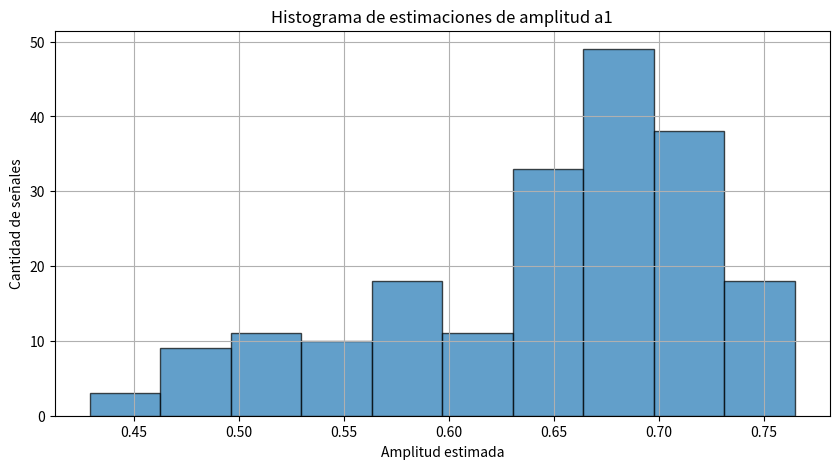
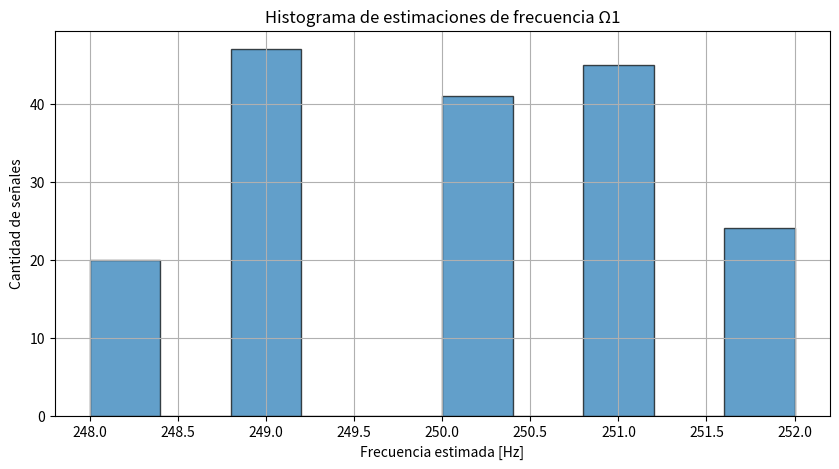

Generate these figures, in order, with matplotlib:
import numpy as np
import matplotlib.pyplot as plt
import scipy.signal as sc

N = 1000          # número de muestras
fs = 1000        # frecuencia de muestreo [Hz]
df = fs / N      # resolución espectral
a0 = np.sqrt(2)         # amplitud seno
SNR_dB = 3            # SNR en dB

# Potencia de la señal
P_signal = a0**2 / 2

# Potencia de ruido a partir de SNR en dB
SNR_linear = 10**(SNR_dB/10)
pot_ruido = P_signal / SNR_linear

# %% Matriz de senos
R = 200
flattop = sc.windows.flattop(N).reshape((-1,1))
U = np.sum(flattop)/N                           # Correccion de la ventana      

tt_vector = np.arange(N)/fs
ff_vector = np.random.uniform(-2, 2, R)         # Frecuencias random

tt_columnas = tt_vector.reshape((-1,1))         # Tamaño N (vector COLUMNA)
ff_filas = ff_vector.reshape((1,-1))            # Tamaño R (vector FILA)
TT_sen = np.tile(tt_columnas, (1, R))           # Tamaño NxR (matriz)
FF_sen = np.tile(ff_filas, (N, 1))              # Tamaño RxN (matriz)
ruido = np.random.normal(loc = 0, scale = np.sqrt(pot_ruido), size = (N,R))

xx_sen = a0 * np.sin(2 * np.pi * (N/4+FF_sen) * df * TT_sen)
xx_sen_ruido = a0 * np.sin(2 * np.pi * (N/4+FF_sen) * df * TT_sen) + ruido
xx_vent = xx_sen_ruido * flattop

XX_sen = np.fft.fft(xx_vent, n = N, axis = 0)/(N*U)

freqs = np.fft.fftfreq(N, d=1/fs)


# # Señales en el tiempo
# plt.figure(figsize=(12,6))
# plt.plot(tt_vector, xx_sen_ruido)
# plt.xlabel("Tiempo [s]")
# plt.ylabel("Amplitud")
# plt.title("Señales senoidales con ruido")
# plt.grid(True)
# #plt.legend()
# plt.show()

# # Señales en frecuencia
# plt.figure(figsize=(12,6))
# plt.plot(freqs, 10*np.log10(XX_sen**2 + 1e-12),'.')
# plt.xlabel("Frecuencia [Hz]")
# plt.ylabel("Amplitud[dB]")
# plt.title(" FFT de Señales senoidales con ruido")
# plt.xlim(0,N/2)
# plt.grid(True)
# #plt.legend()
# plt.show()


# Estimador de amplitud (en f0)
a1_est = np.abs(XX_sen[N//4, :])

# Estimador de frecuencia (máximo del espectro)
idx_max = np.argmax(np.abs(XX_sen), axis=0)
Omega1 = freqs[idx_max]
Omega1_est = Omega1[(Omega1 >= 0) & (Omega1 <= N//2)]

# Estadisticos
bias_a1 = np.median(a1_est) - a0
variance_a1 = np.var(a1_est, ddof=1)

bias_Omega1 = np.median(Omega1_est) - N/4
variance_Omega1 = np.var(Omega1_est, ddof=1)

print(f"Sesgo: {bias_a1:.2f}")
print(f"Varianza: {variance_a1:.2f}\n")

print(f"Sesgo: {bias_Omega1:.2f}")
print(f"Varianza: {variance_Omega1:.2f}")


# Histograma de amplitud
plt.figure(figsize=(10,5))
plt.hist(a1_est, bins=10, edgecolor='black', alpha=0.7)
plt.xlabel("Amplitud estimada")
plt.ylabel("Cantidad de señales")
plt.title("Histograma de estimaciones de amplitud a1")
plt.grid(True)
plt.show()

# Histograma de frecuencia
plt.figure(figsize=(10,5))
plt.hist(Omega1_est, bins=10, edgecolor='black', alpha=0.7)
plt.xlabel("Frecuencia estimada [Hz]")
plt.ylabel("Cantidad de señales")
plt.title("Histograma de estimaciones de frecuencia Ω1")
plt.grid(True)
plt.show()


